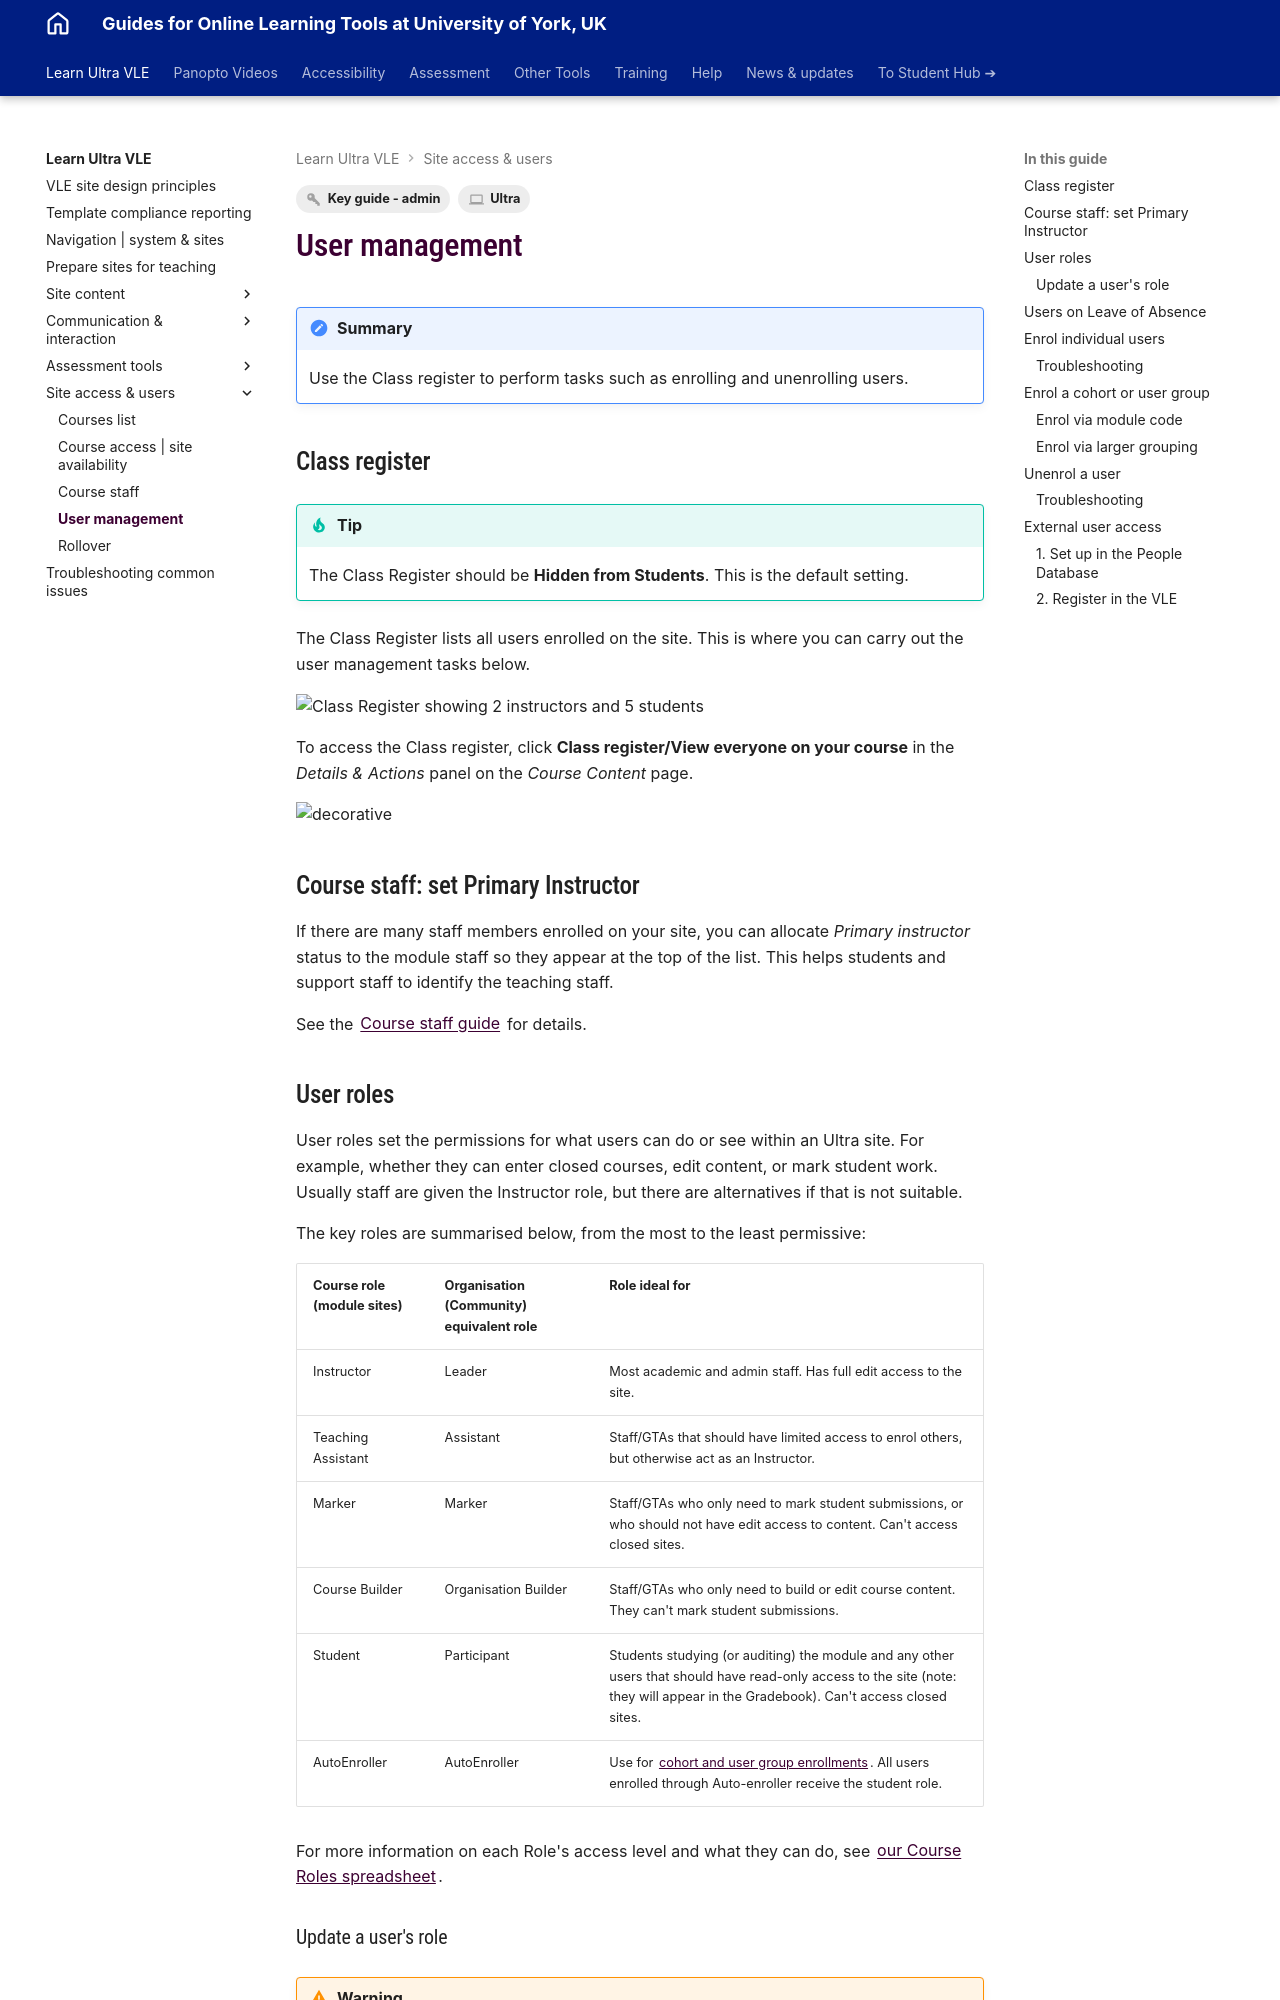

repository: PDLT-University-of-York/test-split-site · page: ultra/user-management/index.html · generator: mkdocs

---
tags:
   - Key guide - admin
   - Ultra 
---

# User management

!!! Summary

    Use the Class register to perform tasks such as enrolling and unenrolling users.
    
## Class register

!!! Tip

    The Class Register should be **Hidden from Students**. This is the default setting.

The Class Register lists all users enrolled on the site. This is where you can carry out the user management tasks below.

![Class Register showing 2 instructors and 5 students](images/user-management-register.png)

To access the Class register, click **Class register/View everyone on your course** in the *Details & Actions* panel on the *Course Content* page.

![decorative](images/user-management-register-access.png)

## Course staff: set Primary Instructor

If there are many staff members enrolled on your site, you can allocate *Primary instructor* status to the module staff so they appear at the top of the list. This helps students and support staff to identify the teaching staff.

See the [Course staff guide](course-staff.md) for details.

## User roles

User roles set the permissions for what users can do or see within an Ultra site. For example, whether they can enter closed courses, edit content, or mark student work. Usually staff are given the Instructor role, but there are alternatives if that is not suitable.

The key roles are summarised below, from the most to the least permissive: 

| Course role (module sites)      | Organisation (Community) equivalent role | Role ideal for            |
| :------           | :------------                 | :----------------------------------- |
| Instructor | Leader | Most academic and admin staff. Has full edit access to the site. |
| Teaching Assistant | Assistant | Staff/GTAs that should have limited access to enrol others, but otherwise act as an Instructor. |
| Marker | Marker | Staff/GTAs who only need to mark student submissions, or who should not have edit access to content. Can't access closed sites. |
| Course Builder | Organisation Builder | Staff/GTAs who only need to build or edit course content. They can't mark student submissions. |
| Student | Participant | Students studying (or auditing) the module and any other users that should have read-only access to the site (note: they will appear in the Gradebook). Can't access closed sites. |
| AutoEnroller | AutoEnroller | Use for [cohort and user group enrollments](#enrol-a-cohort-or-user-group). All users enrolled through Auto-enroller receive the student role. |

For more information on each Role's access level and what they can do, see [our Course Roles spreadsheet](https://docs.google.com/spreadsheets/d/1aCRa_aV3JQrgppSFVRjbyznAJvuEVZTVJEnlo5tLkfc/edit?usp=sharing).
